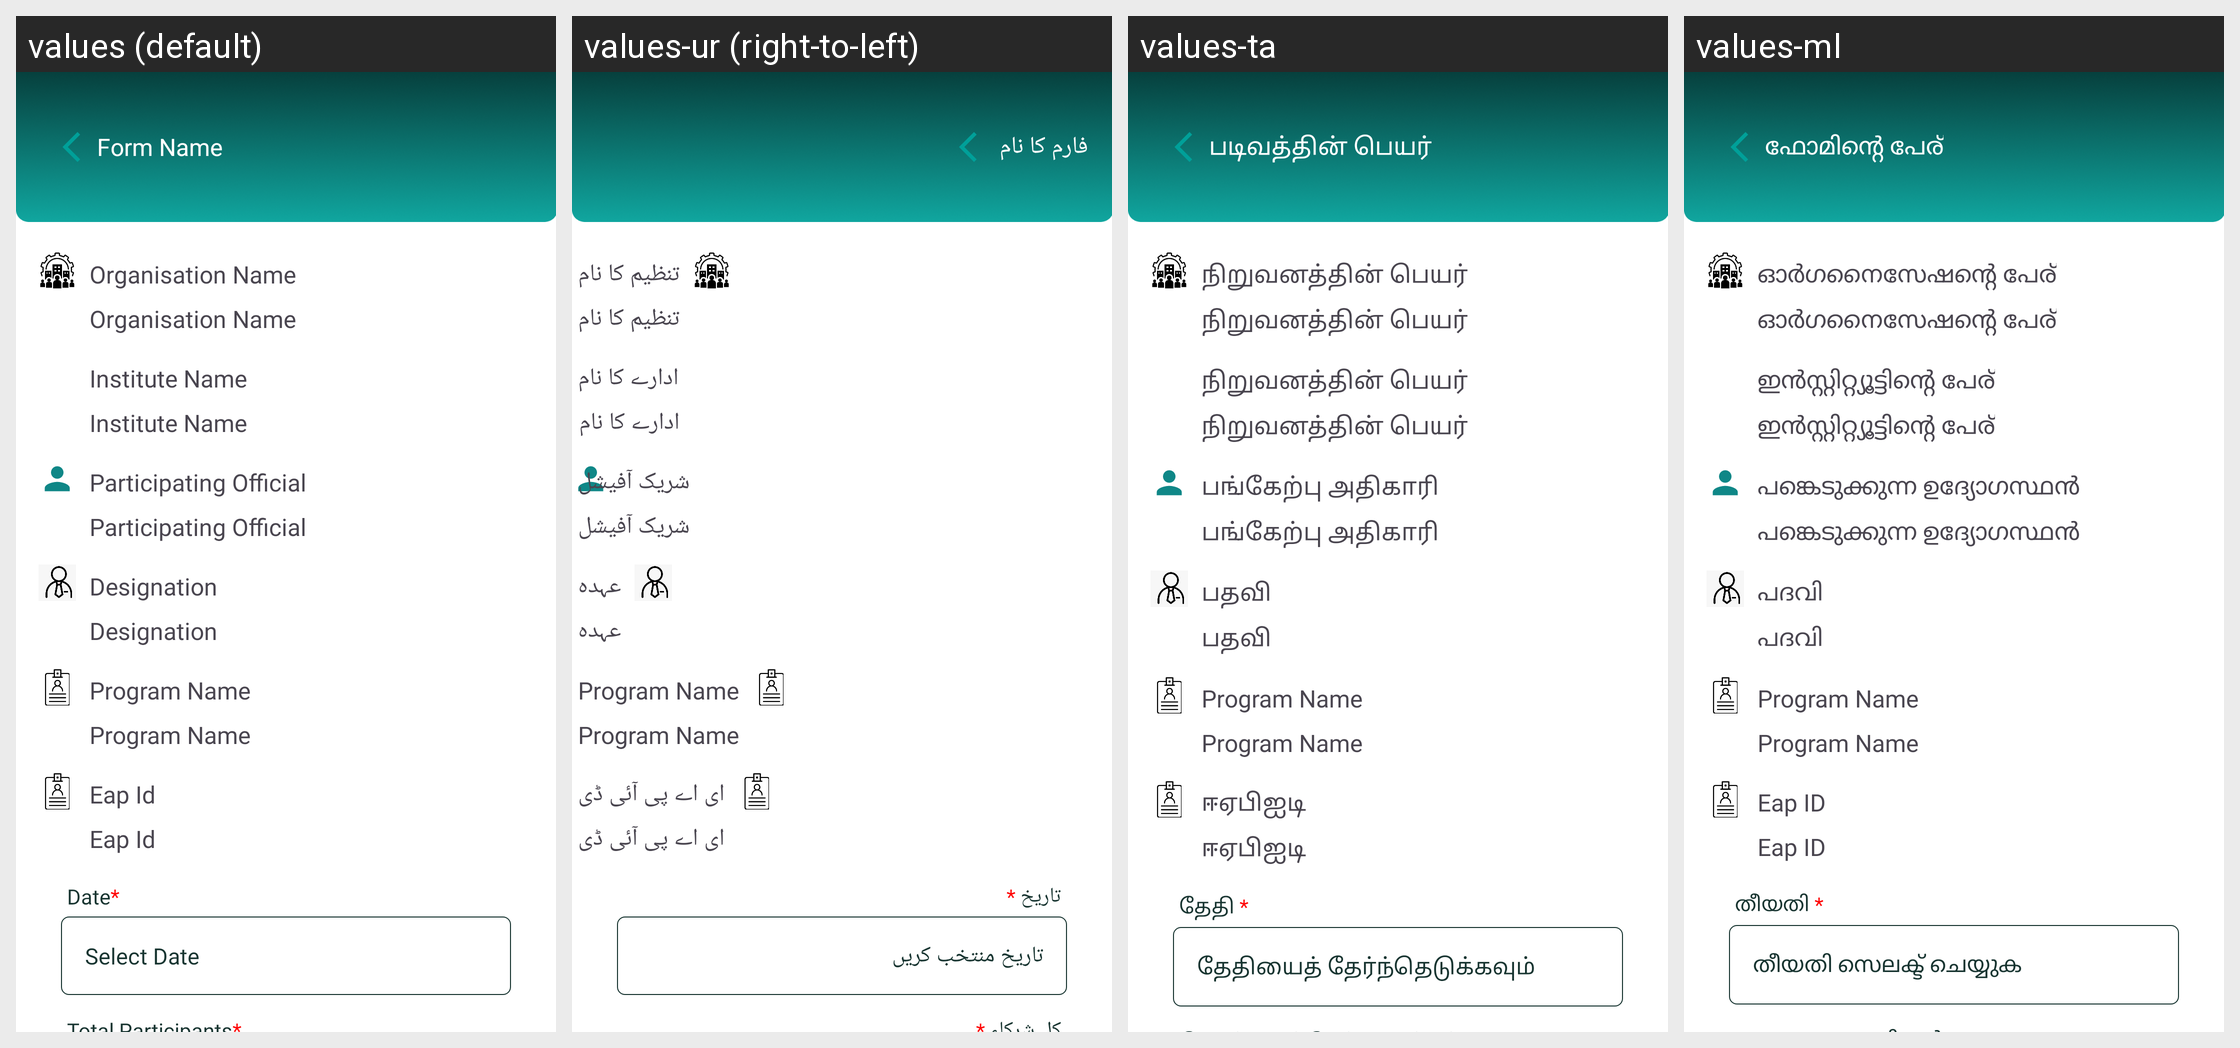

Here is an Android app screen in its default locale and in the app's own translations. Write out the translated-string differences for the strings that appear on this screen.
Android screen res/layout/fragment_eap_awarness.xml rendered under 4 locales, left to right: values (default), values-ur (right-to-left), values-ta, values-ml. Device: Nexus 5 (rendered at 1080×1920; each locale shown at half size, 540×960, under a caption strip naming it); theme Base.Theme.RsetiApp.
Other locales in the repository, not shown: values-as, values-bn, values-en, values-eng, values-gu, values-hi, values-kn, values-mr, values-or, values-pa, values-te.
Strings drawn on this screen, with the default value and each locale's value (text and hints the layout hard-codes, and strings that could not be matched under every locale, appear in the picture but are not listed):

form_name
  values: Form Name
  values-ur: فارم کا نام
  values-ta: படிவத்தின் பெயர்
  values-ml: ഫോമിന്റെ പേര്

organisation_name
  values: Organisation Name
  values-ur: تنظیم کا نام
  values-ta: நிறுவனத்தின் பெயர்
  values-ml: ഓർഗനൈസേഷന്റെ പേര്

institute_name
  values: Institute Name
  values-ur: ادارے کا نام
  values-ta: நிறுவனத்தின் பெயர்
  values-ml: ഇൻസ്റ്റിറ്റ്യൂട്ടിന്റെ പേര്

participating_official
  values: Participating Official
  values-ur: شریک آفیشل
  values-ta: பங்கேற்பு அதிகாரி
  values-ml: പങ്കെടുക്കുന്ന ഉദ്യോഗസ്ഥൻ

designation
  values: Designation
  values-ur: عہدہ
  values-ta: பதவி
  values-ml: പദവി

program_name1
  values: Program Name
  values-ur: Program Name
  values-ta: Program Name
  values-ml: Program Name

eap_id
  values: Eap Id
  values-ur: ای اے پی آئی ڈی
  values-ta: ஈஏபிஐடி
  values-ml: Eap ID

date
  values: Date*
  values-ur: تاریخ *
  values-ta: தேதி *
  values-ml: തീയതി *

select_date
  values: Select Date
  values-ur: تاریخ منتخب کریں
  values-ta: தேதியைத் தேர்ந்தெடுக்கவும்
  values-ml: തീയതി സെലക്ട് ചെയ്യുക
